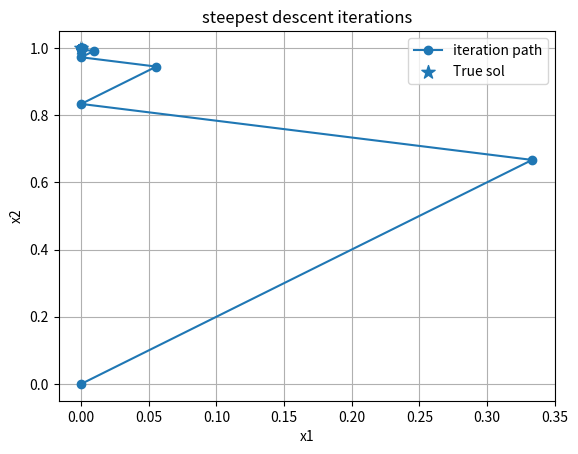

Generate this figure with matplotlib:
import numpy as np
import matplotlib.pyplot as plt

def steepest_descent(A, b, x0, max_iter=20, tol=1e-8):
    
    x = x0.astype(float)
    path = [x.copy()]   #store iteration points
    
    print("Iteration 0 :", x)
    
    for k in range(1, max_iter + 1):
        
        #residual (negative gradient)
        r = b - A @ x
        
        #stopping condition
        if np.linalg.norm(r) < tol:
            print("Converged at iteration", k-1)
            break
        
        #optimal step length
        alpha = (r @ r) / (r @ A @ r)
        
        #update solution
        x = x + alpha * r
        
        path.append(x.copy())
        
        print(f"Iteration {k} :", x)
    
    return x, np.array(path)




A = np.array([[3,1],
              [1,2]], dtype=float)

b = np.array([1,2], dtype=float)

x0 = np.array([0.0,0.0])

solution, points = steepest_descent(A, b, x0)

print("\nApproximate solution:", solution)




plt.figure()
plt.plot(points[:,0],points[:,1],'o-',label ="iteration path")
true_sol= np.linalg.solve(A,b)
plt.scatter(true_sol[0],true_sol[1],marker ="*", s= 100, label ="True sol")
plt.xlabel("x1")
plt.ylabel("x2")
plt.title("steepest descent iterations")
plt.legend()
plt.grid()
plt.show()
